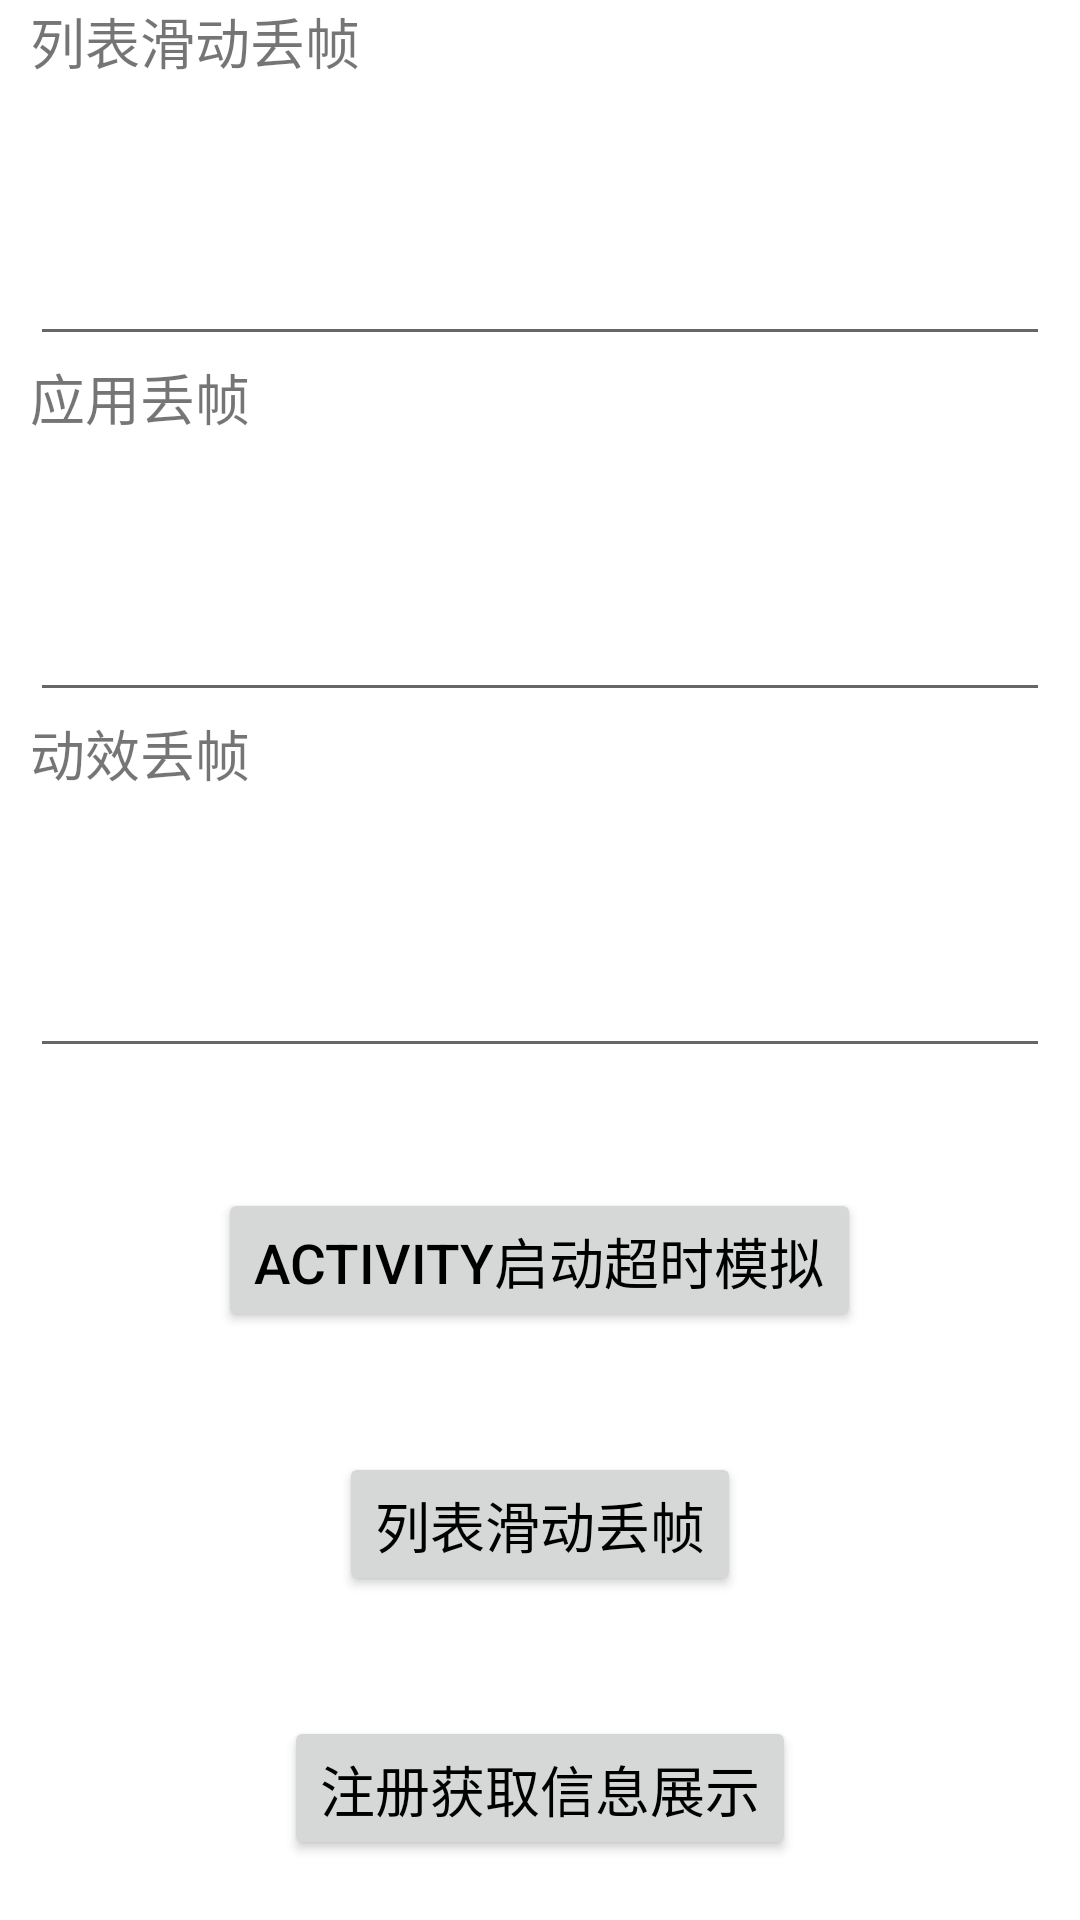

The Android layout XML behind this screen, and the referenced resources:
<!-- AndroidManifest.xml: application theme Theme.kit -->
<!-- res/layout/activity_performance.xml -->
<?xml version="1.0" encoding="utf-8"?>
<LinearLayout xmlns:android="http://schemas.android.com/apk/res/android"
    xmlns:app="http://schemas.android.com/apk/res-auto"
    xmlns:tools="http://schemas.android.com/tools"
    android:layout_width="match_parent"
    android:layout_height="match_parent"
    android:orientation="vertical"
    tools:context=".activity.PerformanceActivity">

    <TextView
        android:layout_width="match_parent"
        android:layout_height="wrap_content"
        android:text="性能诊断信息"
        android:layout_marginTop="5dp"
        android:layout_marginBottom="5dp"
        android:gravity="center"
        android:visibility="gone"
        android:textSize="55px"/>

    <TextView
        android:layout_width="match_parent"
        android:layout_height="wrap_content"
        android:text="列表滑动丢帧"
        android:gravity="left"
        android:layout_marginLeft="10dp"
        android:layout_marginRight="10dp"
        android:textSize="55px"/>
    <ScrollView
        android:layout_width="match_parent"
        android:layout_height="0dp"
        android:layout_weight="0.25"
        android:layout_marginTop="15dp"
        android:layout_marginLeft="10dp"
        android:layout_marginRight="10dp"
        android:scrollbarStyle="insideOverlay"
        android:fillViewport="true">
        <EditText
            android:layout_width="match_parent"
            android:layout_height="match_parent"
            android:id="@+id/text_list_swipe_junk_info_show"
            android:text=""
            android:gravity="left"
            android:textSize="45px"
            android:inputType="textMultiLine"
            android:scrollbars="vertical"/>
    </ScrollView>


    <TextView
        android:layout_width="match_parent"
        android:layout_height="wrap_content"
        android:text="应用丢帧"
        android:gravity="left"
        android:layout_marginLeft="10dp"
        android:layout_marginRight="10dp"
        android:textSize="55px"/>
    <ScrollView
        android:layout_width="match_parent"
        android:layout_height="0dp"
        android:layout_weight="0.25"
        android:layout_marginTop="15dp"
        android:layout_marginLeft="10dp"
        android:layout_marginRight="10dp"
        android:scrollbarStyle="insideOverlay"
        android:fillViewport="true">
        <EditText
            android:layout_width="match_parent"
            android:layout_height="match_parent"
            android:id="@+id/text_app_junk_info_show"
            android:text=""
            android:gravity="left"
            android:textSize="45px"
            android:inputType="textMultiLine"
            android:scrollbars="vertical"/>
    </ScrollView>

    <TextView
        android:layout_width="match_parent"
        android:layout_height="wrap_content"
        android:text="动效丢帧"
        android:gravity="left"
        android:layout_marginLeft="10dp"
        android:layout_marginRight="10dp"
        android:textSize="55px"/>
    <ScrollView
        android:layout_width="match_parent"
        android:layout_height="0dp"
        android:layout_weight="0.25"
        android:layout_marginTop="15dp"
        android:layout_marginLeft="10dp"
        android:layout_marginRight="10dp"
        android:scrollbarStyle="insideOverlay"
        android:fillViewport="true">
        <EditText
            android:layout_width="match_parent"
            android:layout_height="match_parent"
            android:id="@+id/text_dynamic_junk_info_show"
            android:text=""
            android:gravity="left"
            android:textSize="45px"
            android:inputType="textMultiLine"
            android:scrollbars="vertical"/>
    </ScrollView>
    <Button
        android:id="@+id/firing_timeout_activity"
        android:layout_width="wrap_content"
        android:layout_height="wrap_content"
        android:text="Activity启动超时模拟"
        android:layout_marginTop="40dp"
        android:textSize="55px"
        android:layout_gravity="center"
        android:textColor="@color/black"
        />

    <Button
        android:id="@+id/list_swipe_lag_imitate"
        android:layout_width="wrap_content"
        android:layout_height="wrap_content"
        android:text="列表滑动丢帧"
        android:layout_marginTop="40dp"
        android:textSize="55px"
        android:layout_gravity="center"
        android:textColor="@color/black"
        />

    <Button
        android:layout_width="wrap_content"
        android:layout_height="wrap_content"
        android:id="@+id/register_performance"
        android:text="注册获取信息展示"
        android:layout_gravity="center"
        android:layout_marginTop="40dp"
        android:layout_marginBottom="20dp"
        android:textSize="55px"
        android:textColor="@color/black"/>

        />
</LinearLayout>
<!-- resources referenced by this layout -->
<resources>
  <style name="Theme.kit" parent="Theme.MaterialComponents.DayNight.DarkActionBar">
          
          <item name="colorPrimary">@color/purple_500</item>
          <item name="colorPrimaryVariant">@color/purple_700</item>
          <item name="colorOnPrimary">@color/white</item>
          
          <item name="colorSecondary">@color/teal_200</item>
          <item name="colorSecondaryVariant">@color/teal_700</item>
          <item name="colorOnSecondary">@color/black</item>
          
          <item name="android:statusBarColor" tools:targetApi="l">?attr/colorPrimaryVariant</item>
          
      </style>
  <!-- not gathered from this repository: default colours our renderer supplied (Android Studio template values) -->
  <color name="purple_500">#FF6200EE</color>
  <color name="purple_700">#FF3700B3</color>
  <color name="teal_200">#FF03DAC5</color>
  <color name="teal_700">#FF018786</color>
  <color name="black">#FF000000</color>
  <color name="white">#FFFFFFFF</color>
</resources>
